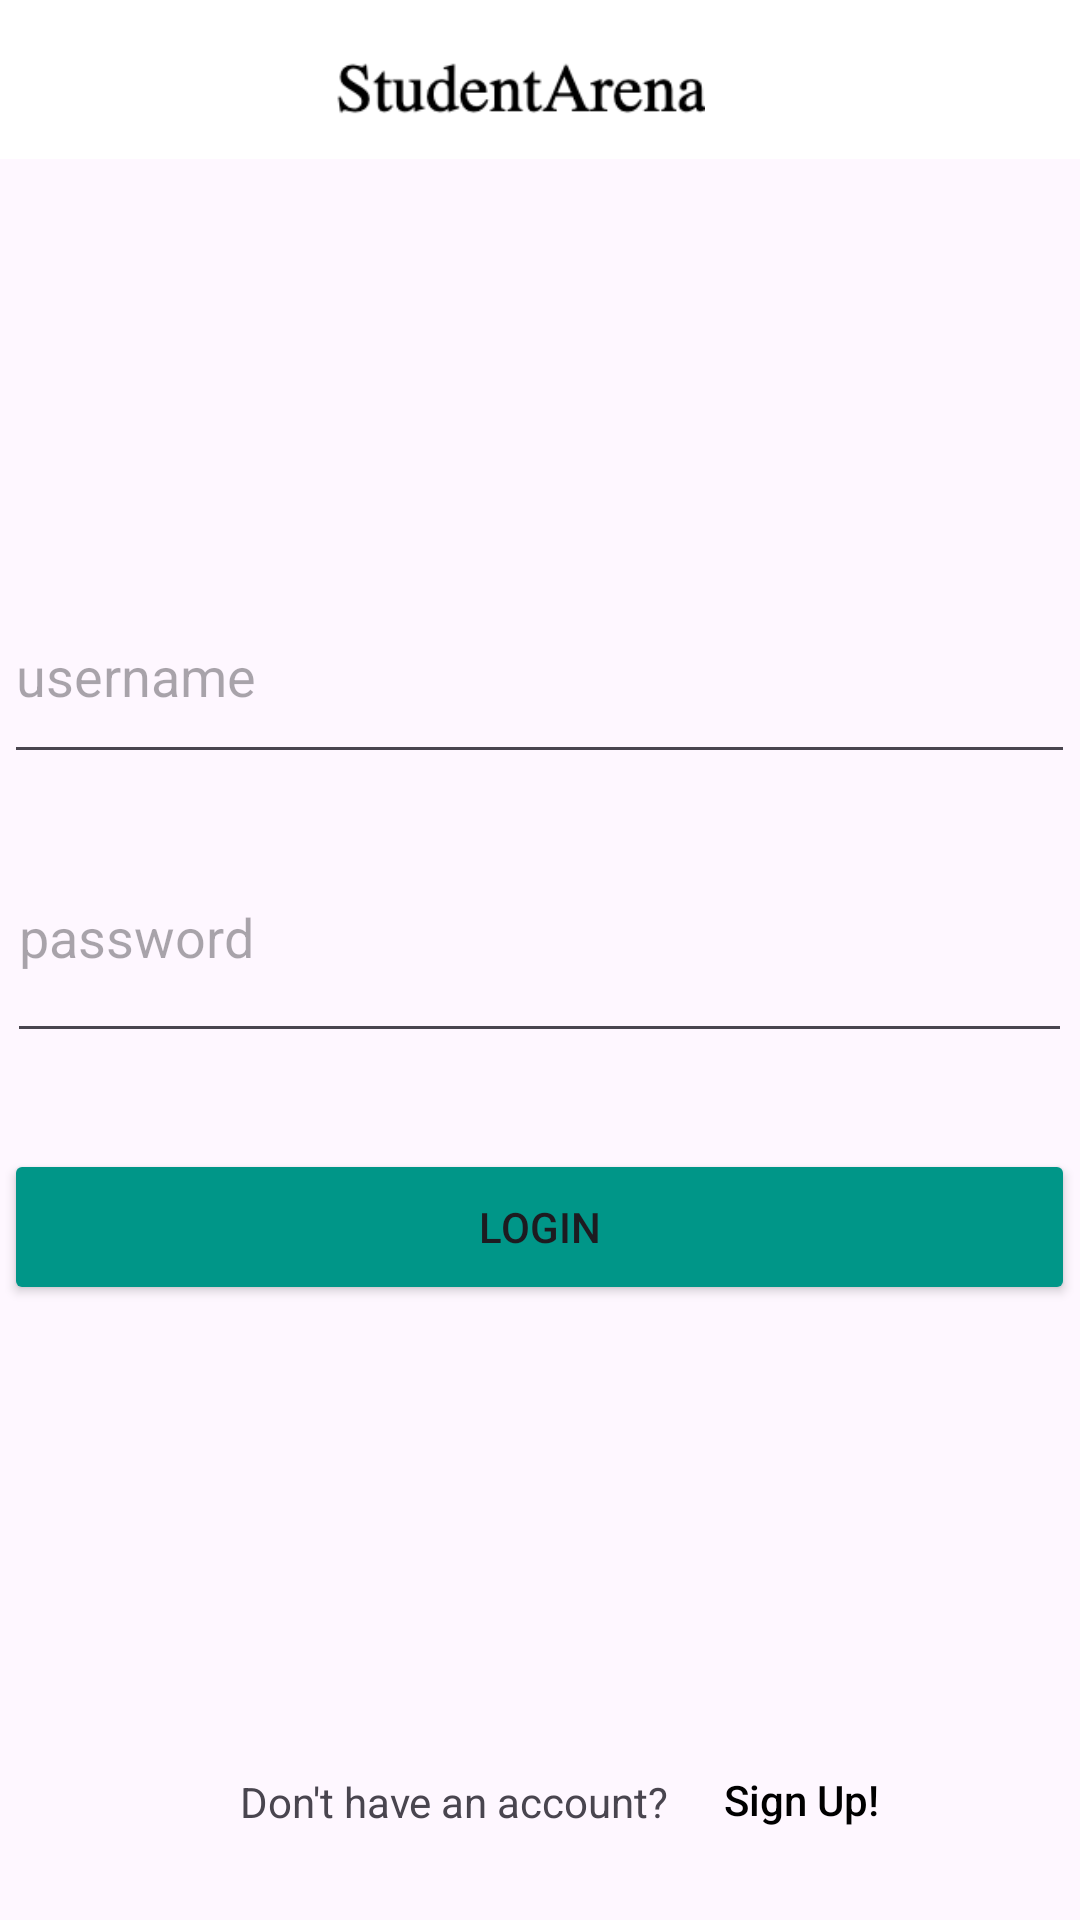

Produce the Android XML layout that renders to this screen, including the resource entries it uses.
<!-- AndroidManifest.xml: application theme Theme.StudentArena -->
<!-- res/layout/activity_login.xml -->
<?xml version="1.0" encoding="utf-8"?>
<androidx.constraintlayout.widget.ConstraintLayout xmlns:android="http://schemas.android.com/apk/res/android"
    xmlns:app="http://schemas.android.com/apk/res-auto"
    xmlns:tools="http://schemas.android.com/tools"
    android:layout_width="match_parent"
    android:layout_height="match_parent"
    tools:context=".LoginActivity">

    <androidx.appcompat.widget.Toolbar
        android:id="@+id/postToolbar"
        android:layout_width="409dp"
        android:layout_height="53dp"
        android:background="@color/white"
        android:fitsSystemWindows="true"
        android:minHeight="?attr/actionBarSize"
        android:theme="?attr/actionBarTheme"
        app:layout_constraintEnd_toEndOf="parent"
        app:layout_constraintStart_toStartOf="parent"
        app:layout_constraintTop_toTopOf="parent">

        <androidx.constraintlayout.widget.ConstraintLayout
            android:layout_width="match_parent"
            android:layout_height="match_parent"
            android:fitsSystemWindows="true">

            <ImageView
                android:id="@+id/ivlogo"
                android:layout_width="123dp"
                android:layout_height="48dp"
                android:layout_marginStart="120dp"
                android:layout_marginTop="8dp"
                android:src="@drawable/sarena"
                app:layout_constraintStart_toStartOf="parent"
                app:layout_constraintTop_toTopOf="parent" />

        </androidx.constraintlayout.widget.ConstraintLayout>


    </androidx.appcompat.widget.Toolbar>

    <EditText
        android:id="@+id/etUsername"
        android:layout_width="357dp"
        android:layout_height="55dp"
        android:layout_marginTop="150dp"
        android:layout_marginBottom="32dp"
        android:ems="10"
        android:gravity="start|top"
        android:hint="username"
        android:inputType="textMultiLine"
        app:layout_constraintBottom_toTopOf="@+id/etPassword"
        app:layout_constraintEnd_toEndOf="parent"
        app:layout_constraintHorizontal_bias="0.497"
        app:layout_constraintStart_toStartOf="parent"
        app:layout_constraintTop_toBottomOf="@+id/postToolbar" />

    <EditText
        android:id="@+id/etPassword"
        android:layout_width="355dp"
        android:layout_height="61dp"
        android:layout_marginTop="32dp"
        android:ems="10"
        android:gravity="start|top"
        android:hint="password"
        android:inputType="textPassword"
        app:layout_constraintEnd_toEndOf="parent"
        app:layout_constraintHorizontal_bias="0.497"
        app:layout_constraintStart_toStartOf="parent"
        app:layout_constraintTop_toBottomOf="@+id/etUsername" />

    <Button
        android:id="@+id/btnLogin"
        android:layout_width="357dp"
        android:layout_height="52dp"
        android:layout_marginTop="32dp"
        android:backgroundTint="#009688"
        android:text="LOGIN"
        app:iconTint="@color/black"
        app:layout_constraintEnd_toEndOf="parent"
        app:layout_constraintHorizontal_bias="0.497"
        app:layout_constraintStart_toStartOf="parent"
        app:layout_constraintTop_toBottomOf="@+id/etPassword" />


    <Button
        android:id="@+id/btnSignup"
        android:layout_width="wrap_content"
        android:layout_height="wrap_content"
        android:layout_marginBottom="16dp"
        android:background="?android:attr/selectableItemBackground"
        android:text="Sign Up!"

        android:textAllCaps="false"
        android:textColor="@color/black"
        app:layout_constraintBottom_toBottomOf="parent"
        app:layout_constraintStart_toEndOf="@+id/tvAccount"
        tools:text="Sign Up!" />

    <TextView
        android:id="@+id/tvAccount"
        android:layout_width="wrap_content"
        android:layout_height="wrap_content"
        android:layout_marginStart="80dp"
        android:layout_marginBottom="30dp"
        android:text="Don't have an account?"
        app:layout_constraintBottom_toBottomOf="parent"
        app:layout_constraintStart_toStartOf="parent" />

</androidx.constraintlayout.widget.ConstraintLayout>
<!-- resources referenced by this layout -->
<resources>
  <color name="black">#FF000000</color>
  <color name="white">#FFFFFFFF</color>
  <!-- drawable sarena: png bitmap (drawable-v24, 4709 bytes) -->
  <style name="Theme.StudentArena" parent="Theme.Material3.DayNight.NoActionBar">
          
          <item name="colorPrimary">@color/purple_500</item>
          <item name="colorPrimaryVariant">#8C9DDF</item>
          <item name="colorOnPrimary">@color/white</item>
          
          <item name="colorSecondary">@color/teal_200</item>
          <item name="colorSecondaryVariant">@color/teal_700</item>
          <item name="colorOnSecondary">@color/black</item>
          
          <item name="android:statusBarColor" tools:targetApi="l">?attr/colorPrimaryVariant</item>
          
      </style>
  <color name="purple_500">#FF6200EE</color>
  <color name="teal_200">#FF03DAC5</color>
  <color name="teal_700">#FF018786</color>
</resources>
